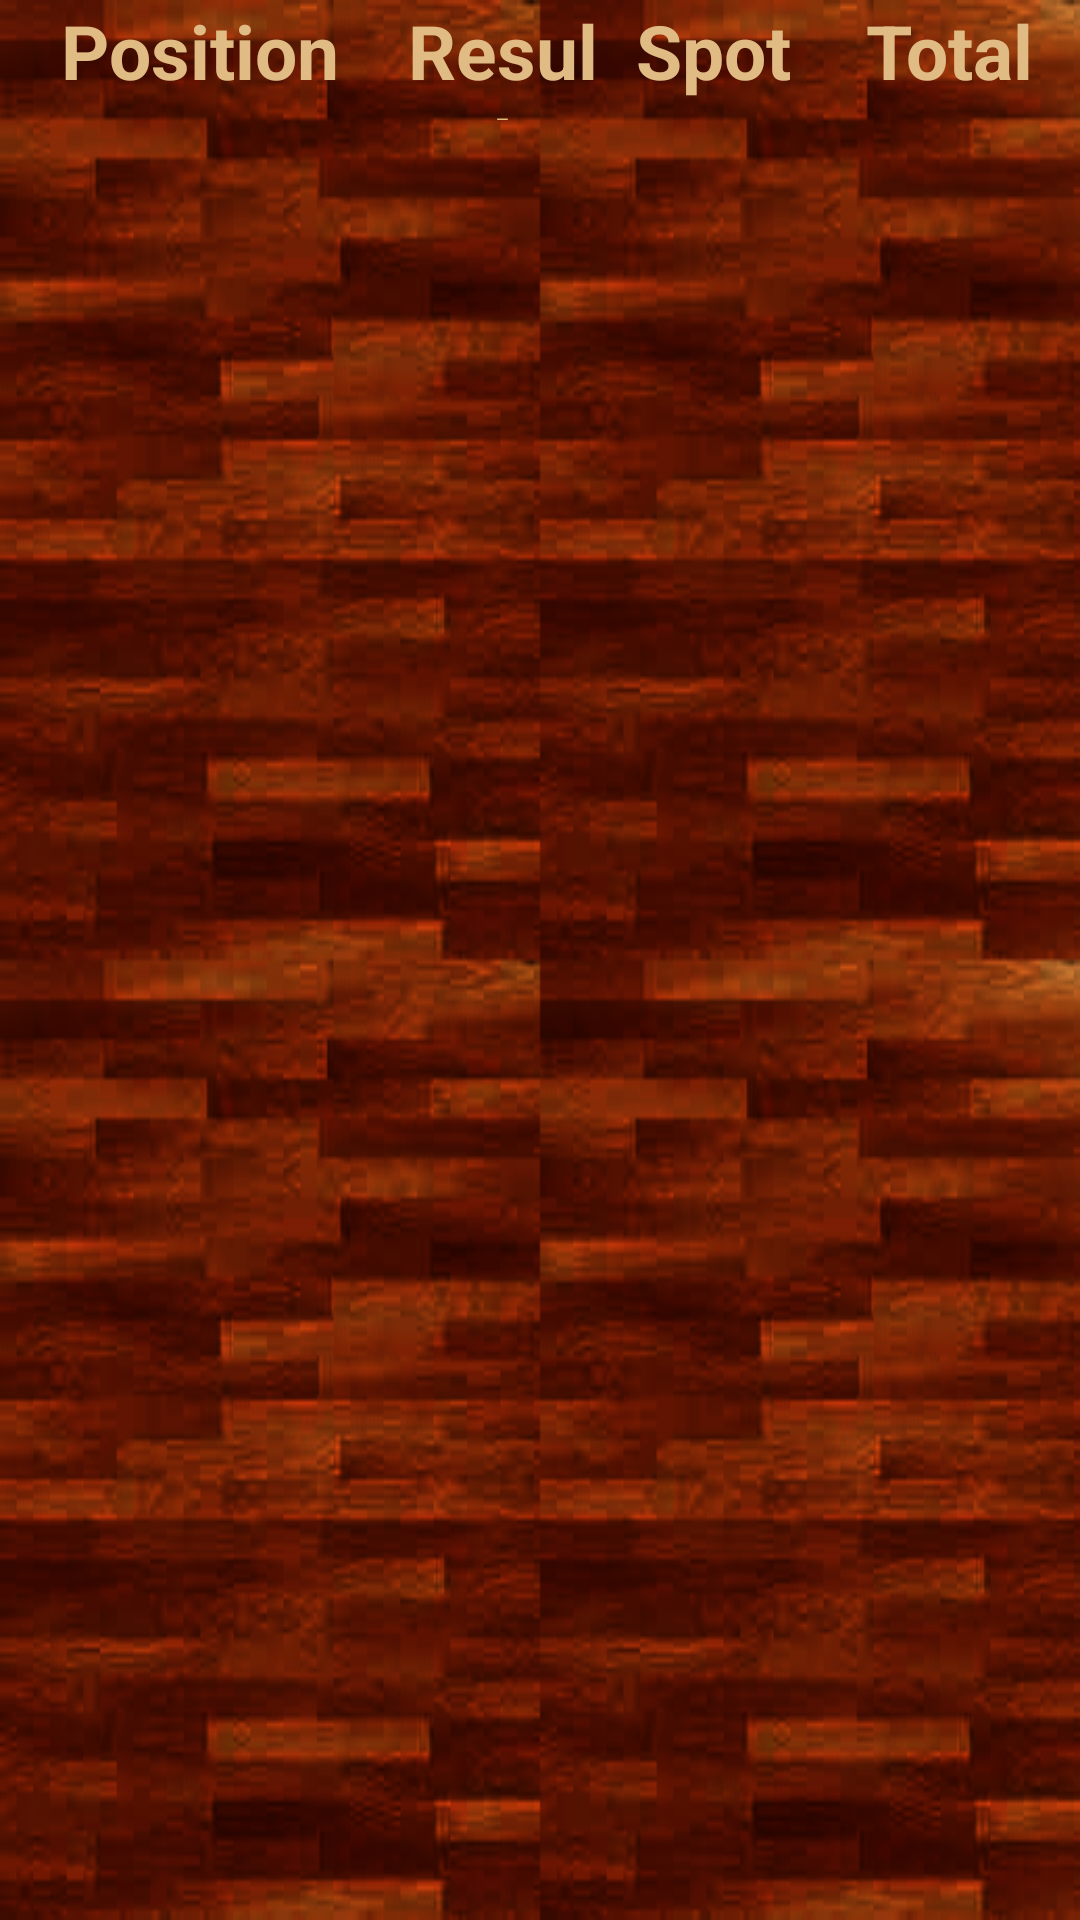

Android layout source for this screen:
<!-- AndroidManifest.xml: application theme AppTheme -->
<!-- res/layout/shot_list_container.xml -->
<androidx.constraintlayout.widget.ConstraintLayout xmlns:android="http://schemas.android.com/apk/res/android"
    android:layout_width="match_parent"
    android:layout_height="match_parent"
    xmlns:app="http://schemas.android.com/apk/res-auto"
    android:orientation="vertical"
    android:background="@drawable/double_floor_dark">

    <TableLayout
        android:id="@+id/header_table"
        android:layout_width="match_parent"
        android:layout_height="wrap_content"
        app:layout_constraintTop_toTopOf="parent">

        <TableRow>
            <TextView
                android:layout_height="40dp"
                android:layout_width="150dp"
                android:text="Position"
                android:textSize="25dp"
                android:layout_weight="35"
                android:textStyle="bold"
                android:textAlignment="center"
                android:textColor="@color/light_brown_panel"/>

            <TextView
                android:layout_height="40dp"
                android:layout_width="80dp"
                android:text="Result"
                android:textSize="25dp"
                android:layout_weight="20"
                android:textStyle="bold"
                android:textAlignment="center"
                android:textColor="@color/light_brown_panel"/>

            <TextView
                android:layout_height="40dp"
                android:layout_width="80dp"
                android:text="Spot"
                android:textSize="25dp"
                android:layout_weight="20"
                android:textStyle="bold"
                android:textAlignment="center"
                android:textColor="@color/light_brown_panel"/>

            <TextView
                android:layout_height="40dp"
                android:layout_width="100dp"
                android:text="Total"
                android:textSize="25dp"
                android:layout_weight="25"
                android:textStyle="bold"
                android:textAlignment="center"
                android:textColor="@color/light_brown_panel"/>

        </TableRow>

        <androidx.recyclerview.widget.RecyclerView
            android:id="@+id/training_summary_recycler_view"
            android:layout_width="match_parent"
            android:layout_height="wrap_content">

        </androidx.recyclerview.widget.RecyclerView>

    </TableLayout>

</androidx.constraintlayout.widget.ConstraintLayout>
<!-- resources referenced by this layout -->
<resources>
  <color name="light_brown_panel">#E0BB84</color>
  <!-- drawable double_floor_dark: png bitmap (drawable, 158086 bytes) -->
  <style name="AppTheme" parent="Theme.AppCompat.Light.DarkActionBar" />
</resources>
